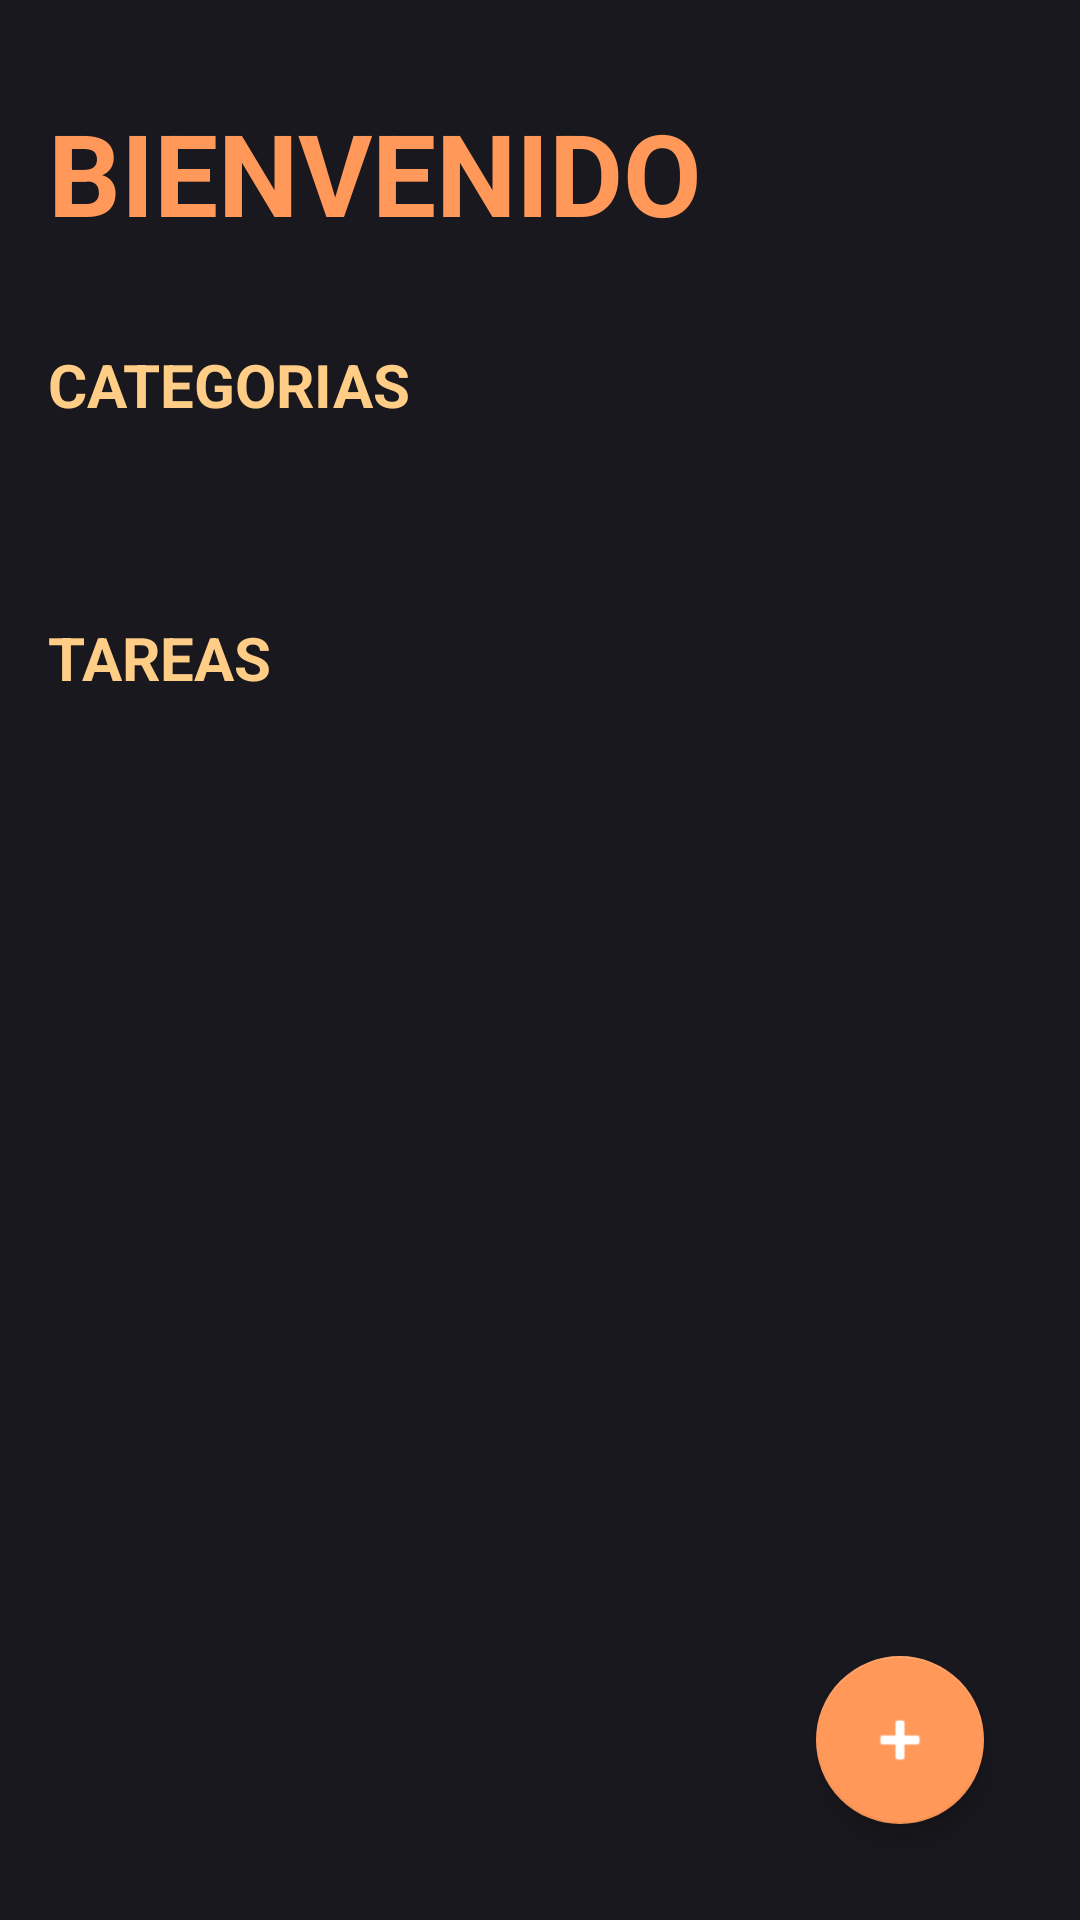

Android layout source for this screen:
<!-- AndroidManifest.xml: application theme Theme.CursoBasico -->
<!-- res/layout/activity_todoactivity.xml -->
<?xml version="1.0" encoding="utf-8"?>
<FrameLayout xmlns:android="http://schemas.android.com/apk/res/android"
    xmlns:app="http://schemas.android.com/apk/res-auto"
    xmlns:tools="http://schemas.android.com/tools"
    android:layout_width="match_parent"
    android:layout_height="match_parent">

    <LinearLayout
        android:layout_width="match_parent"
        android:layout_height="match_parent"
        android:background="@color/todo_background"
        android:orientation="vertical"
        tools:context=".todo.TodoActivity">

        <androidx.appcompat.widget.AppCompatTextView
            android:layout_width="wrap_content"
            android:layout_height="wrap_content"
            android:layout_marginHorizontal="16dp"
            android:layout_marginVertical="32dp"
            android:text="@string/todo_saludo"
            android:textAllCaps="true"
            android:textColor="@color/todo_orange"
            android:textSize="38sp"
            android:textStyle="bold" />

        <androidx.appcompat.widget.AppCompatTextView
            style="@style/todo_subtitulo"
            android:text="@string/todo_categorias" />

        <androidx.recyclerview.widget.RecyclerView
            android:id="@+id/rcvCategorias"
            android:layout_width="match_parent"
            android:layout_height="wrap_content"
            android:layout_marginVertical="16dp" />

        <androidx.appcompat.widget.AppCompatTextView
            style="@style/todo_subtitulo"
            android:layout_marginVertical="32dp"
            android:text="@string/todo_tareas" />

        <androidx.recyclerview.widget.RecyclerView
            android:id="@+id/rcvTareas"
            android:layout_width="match_parent"
            android:layout_height="wrap_content"
            android:layout_marginHorizontal="16dp" />
    </LinearLayout>

    <com.google.android.material.floatingactionbutton.FloatingActionButton
        android:id="@+id/fabAgregarTarea"
        android:layout_width="113dp"
        android:layout_height="wrap_content"
        android:layout_gravity="end|bottom"
        android:layout_margin="32dp"
        android:src="@android:drawable/ic_input_add"
        app:backgroundTint="@color/todo_orange"
        app:fabSize="auto"
        app:tint="@color/white" />

</FrameLayout>
<!-- resources referenced by this layout -->
<resources>
  <color name="todo_background">#18181E</color>
  <color name="todo_orange">#ff9859</color>
  <color name="white">#FFFFFFFF</color>
  <string name="todo_categorias">Categorias</string>
  <string name="todo_saludo">Bienvenido</string>
  <string name="todo_tareas">Tareas</string>
  <style name="todo_subtitulo">
          <item name="textAllCaps">true</item>
          <item name="android:textColor">@color/todo_yellow</item>
          <item name="android:textSize">20sp</item>
          <item name="android:textStyle">bold</item>
          <item name="android:layout_marginHorizontal">16dp</item>
          <item name="android:layout_width">wrap_content</item>
          <item name="android:layout_height">wrap_content</item>
      </style>
  <style name="Theme.CursoBasico" parent="Theme.MaterialComponents.DayNight.DarkActionBar">
          
          <item name="colorPrimary">@color/purple_500</item>
          <item name="colorPrimaryVariant">@color/purple_700</item>
          <item name="colorOnPrimary">@color/white</item>
          
          <item name="colorSecondary">@color/teal_200</item>
          <item name="colorSecondaryVariant">@color/teal_700</item>
          <item name="colorOnSecondary">@color/black</item>
          
      </style>
  <color name="todo_yellow">#ffcd86</color>
  <color name="purple_500">#FF6200EE</color>
  <color name="purple_700">#FF3700B3</color>
  <color name="teal_200">#FF03DAC5</color>
  <color name="teal_700">#FF018786</color>
  <color name="black">#FF000000</color>
</resources>
